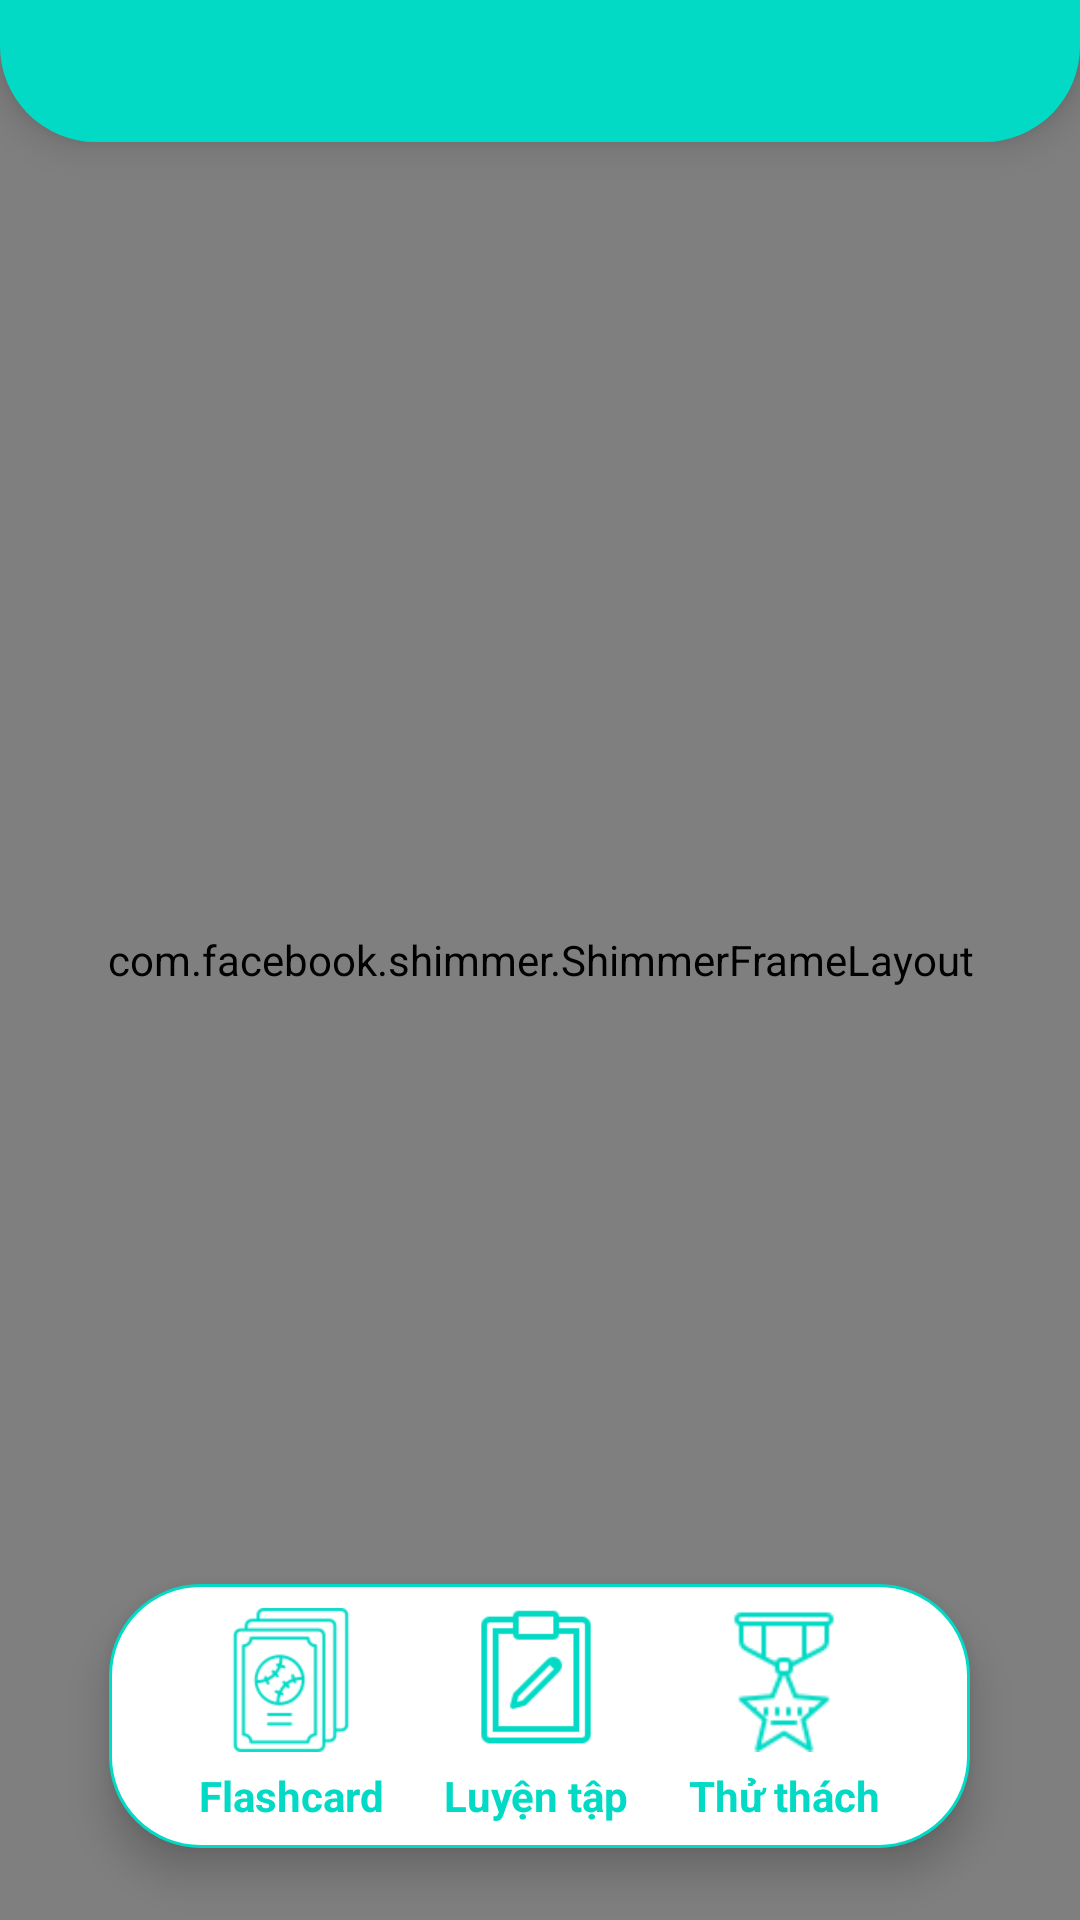

This screen was rendered from an Android layout file. Write that file and the resources it references.
<!-- AndroidManifest.xml: application theme Theme.MyApplication -->
<!-- res/layout/fragment_practice2.xml -->
<?xml version="1.0" encoding="utf-8"?>
<androidx.constraintlayout.widget.ConstraintLayout xmlns:android="http://schemas.android.com/apk/res/android"
    xmlns:app="http://schemas.android.com/apk/res-auto"
    android:layout_width="match_parent"
    android:layout_height="match_parent">
    <LinearLayout
        android:id="@+id/linearLayout_practice"
        android:layout_width="match_parent"
        android:layout_height="wrap_content"
        android:background="@drawable/title"
        android:gravity="center_vertical"
        android:orientation="horizontal"
        android:paddingStart="15dp"
        android:paddingBottom="10dp"
        android:elevation="8dp"
        app:layout_constraintEnd_toEndOf="parent"
        app:layout_constraintTop_toTopOf="parent">

        <ImageView
            android:id="@+id/back_practice2"
            android:layout_width="wrap_content"
            android:layout_height="wrap_content"
            android:src="@drawable/arrow_back" />

        <TextView
            android:id="@+id/title_practice2"
            android:layout_width="wrap_content"
            android:layout_height="wrap_content"
            android:layout_weight="1"
            android:gravity="center_horizontal"
            android:textColor="@color/white"
            android:textSize="28dp" />
    </LinearLayout>
    <androidx.recyclerview.widget.RecyclerView
        android:id="@+id/rcv_pratice2"
        android:layout_width="match_parent"
        android:layout_height="match_parent"
        app:layout_constraintEnd_toEndOf="parent"
        app:layout_constraintStart_toStartOf="parent"
        app:layout_constraintTop_toTopOf="parent" />
    <com.facebook.shimmer.ShimmerFrameLayout
        android:id="@+id/shimmer_practice2"
        android:layout_width="match_parent"
        android:layout_height="match_parent"
        app:layout_constraintEnd_toEndOf="parent"
        app:layout_constraintStart_toStartOf="parent"
        app:layout_constraintTop_toTopOf="parent">
        <LinearLayout
            android:layout_width="match_parent"
            android:layout_height="match_parent"
            android:orientation="vertical">
            <include layout="@layout/item_pratice2_shimmer"/>
            <include layout="@layout/item_pratice2_shimmer"/>
            <include layout="@layout/item_pratice2_shimmer"/>
            <include layout="@layout/item_pratice2_shimmer"/>
        </LinearLayout>

    </com.facebook.shimmer.ShimmerFrameLayout>

    <LinearLayout
        android:id="@+id/layout_flashcard"
        android:layout_width="wrap_content"
        android:layout_height="wrap_content"
        android:layout_marginBottom="24dp"
        android:background="@drawable/background_practice2"
        android:orientation="horizontal"
        android:paddingTop="8dp"
        android:paddingBottom="8dp"
        android:paddingStart="20dp"
        android:paddingEnd="20dp"
        android:elevation="8dp"
        app:layout_constraintBottom_toBottomOf="parent"
        app:layout_constraintEnd_toEndOf="parent"
        app:layout_constraintHorizontal_bias="0.497"
        app:layout_constraintStart_toStartOf="parent">

        <LinearLayout
            android:background="?attr/selectableItemBackground"
            android:id="@+id/item_flashcard"
            android:layout_width="wrap_content"
            android:layout_height="wrap_content"
            android:layout_marginStart="10dp"
            android:layout_marginEnd="10dp"
            android:orientation="vertical"
            android:gravity="center">

            <ImageView
                android:layout_width="48dp"
                android:layout_height="48dp"
                android:background="@color/white"
                android:src="@drawable/flashcard" />
            <TextView
                android:layout_width="wrap_content"
                android:layout_height="wrap_content"
                android:text="Flashcard"
                android:textStyle="bold"
                android:textColor="@color/teal_200"
                android:paddingTop="5dp"/>
        </LinearLayout>

        <LinearLayout
            android:id="@+id/item_luyentap"
            android:layout_width="wrap_content"
            android:layout_height="wrap_content"
            android:layout_marginStart="10dp"
            android:layout_marginEnd="10dp"
            android:gravity="center"
            android:orientation="vertical">

            <ImageView
                android:layout_width="48dp"
                android:layout_height="48dp"
                android:src="@drawable/task"/>
            <TextView
                android:layout_width="wrap_content"
                android:layout_height="wrap_content"
                android:text="Luyện tập"
                android:textStyle="bold"
                android:textColor="@color/teal_200"
                android:paddingTop="5dp"/>
        </LinearLayout>

        <LinearLayout
            android:id="@+id/item_thuthach"
            android:layout_width="wrap_content"
            android:layout_height="wrap_content"
            android:layout_marginStart="10dp"
            android:layout_marginEnd="10dp"
            android:gravity="center"
            android:orientation="vertical">

            <ImageView
                android:layout_width="48dp"
                android:layout_height="48dp"
                android:src="@drawable/challenge" />
            <TextView
                android:layout_width="wrap_content"
                android:layout_height="wrap_content"
                android:text="Thử thách"
                android:textStyle="bold"
                android:textColor="@color/teal_200"
                android:paddingTop="5dp"/>
        </LinearLayout>
    </LinearLayout>

</androidx.constraintlayout.widget.ConstraintLayout>
<!-- res/layout/item_pratice2_shimmer.xml (included above) -->
<?xml version="1.0" encoding="utf-8"?>
<androidx.constraintlayout.widget.ConstraintLayout xmlns:android="http://schemas.android.com/apk/res/android"
    xmlns:app="http://schemas.android.com/apk/res-auto"
    android:layout_width="match_parent"
    android:layout_height="156dp"
    android:layout_margin="20dp"
    android:background="@drawable/background_practice">

    <TextView
        android:id="@+id/english_practice2"
        android:layout_width="100dp"
        android:layout_height="wrap_content"
        android:layout_marginStart="36dp"
        android:layout_marginTop="16dp"
        android:background="@color/grey_100"
        android:textSize="24dp"
        android:textStyle="bold"
        app:layout_constraintStart_toStartOf="parent"
        app:layout_constraintTop_toTopOf="parent" />

    <TextView
        android:id="@+id/phonetic_pratice2"
        android:layout_width="90dp"
        android:layout_height="wrap_content"
        android:layout_marginStart="36dp"
        android:layout_marginTop="28dp"
        android:background="@color/grey_100"
        android:textSize="18dp"
        app:layout_constraintStart_toStartOf="parent"
        app:layout_constraintTop_toBottomOf="@+id/english_practice2" />

    <ImageView
        android:id="@+id/volume_pratice2"
        android:layout_width="24dp"
        android:layout_height="24dp"
        android:layout_marginStart="36dp"
        android:layout_marginTop="4dp"
        android:background="@color/grey_100"
        app:layout_constraintStart_toStartOf="parent"
        app:layout_constraintTop_toBottomOf="@+id/english_practice2" />

    <TextView
        android:id="@+id/vietnamese_pratice2"
        android:layout_width="80dp"
        android:layout_height="wrap_content"
        android:layout_marginStart="36dp"
        android:layout_marginTop="12dp"
        android:background="@color/grey_100"
        android:textStyle="bold"
        app:layout_constraintStart_toStartOf="parent"
        app:layout_constraintTop_toBottomOf="@+id/phonetic_pratice2" />

    <ImageView
        android:id="@+id/mic_practice2"
        android:layout_width="48dp"
        android:layout_height="48dp"
        android:layout_marginTop="52dp"
        android:layout_marginEnd="48dp"
        android:background="@color/grey_100"
        app:layout_constraintEnd_toEndOf="parent"
        app:layout_constraintTop_toTopOf="parent" />
</androidx.constraintlayout.widget.ConstraintLayout>
<!-- resources referenced by this layout -->
<resources>
  <color name="grey_100">#EFE8E8</color>
  <color name="teal_200">#FF03DAC5</color>
  <color name="white">#FFFFFFFF</color>
  <!-- drawable background_practice (drawable) -->
  <?xml version="1.0" encoding="utf-8"?>
  <shape android:shape="rectangle" xmlns:android="http://schemas.android.com/apk/res/android">
  <stroke android:color="@color/teal_200"
      android:width="1dp"/>
      <corners android:radius="30dp"/>
  </shape>
  <!-- drawable background_practice2 (drawable) -->
  <?xml version="1.0" encoding="utf-8"?>
  <shape android:shape="rectangle" xmlns:android="http://schemas.android.com/apk/res/android">
      <stroke android:color="@color/teal_200"
          android:width="1dp"/>
      <corners android:radius="30dp"/>
      <solid android:color="@color/white"/>
  </shape>
  <!-- drawable challenge: png bitmap (drawable, 1634 bytes) -->
  <!-- drawable flashcard: png bitmap (drawable, 2676 bytes) -->
  <!-- drawable task: png bitmap (drawable, 1209 bytes) -->
  <!-- drawable title (drawable) -->
  <?xml version="1.0" encoding="utf-8"?>
  <shape android:shape="rectangle" xmlns:android="http://schemas.android.com/apk/res/android">
  <solid android:color="@color/teal_200"/>
      <corners android:bottomLeftRadius="32dp"
          android:bottomRightRadius="32dp"/>
  </shape>
  <style name="Theme.MyApplication" parent="Theme.AppCompat.DayNight.NoActionBar">
          
          <item name="colorPrimary">@color/teal_200</item>
          <item name="colorPrimaryVariant">@color/purple_700</item>
          <item name="colorOnPrimary">@color/white</item>
          
          <item name="colorSecondary">@color/teal_200</item>
          <item name="colorSecondaryVariant">@color/teal_700</item>
          <item name="colorOnSecondary">@color/teal_200</item>
          
          <item name="android:statusBarColor">@color/teal_200</item>
          <item name="android:colorControlHighlight">@color/teal_50</item>
          
      </style>
  <color name="purple_700">#FF3700B3</color>
  <color name="teal_700">#FF018786</color>
  <color name="teal_50">#CCF2F6</color>
</resources>
